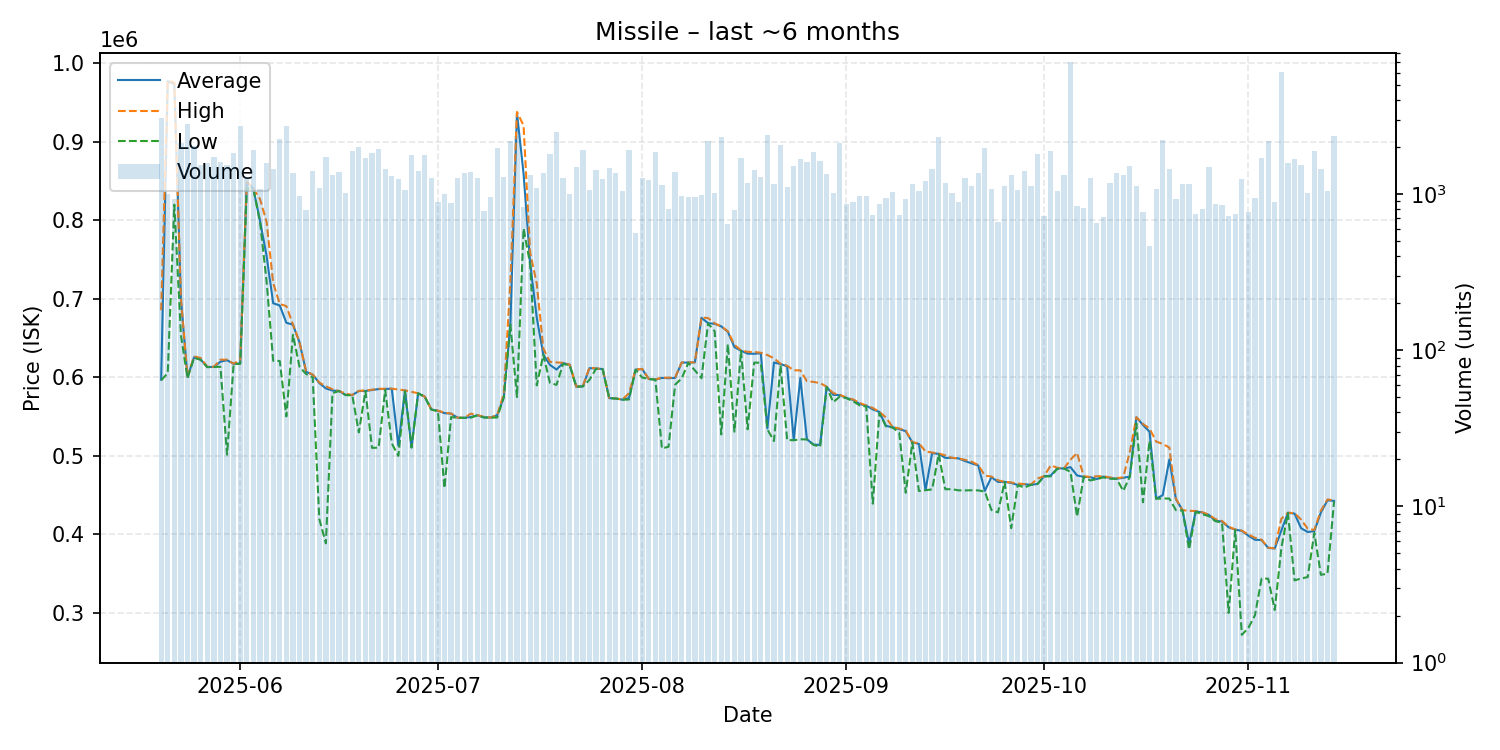

The file beside this chart, header and first rows:
date, average, highest, lowest, order_count, volume
2025-05-20, 597100, 685600, 596300, 383, 3083
2025-05-21, 977200, 977900, 605500, 367, 1004
2025-05-22, 973400, 975700, 820050, 339, 938
2025-05-23, 700000, 700200, 654100, 391, 2124
2025-05-24, 600500, 601300, 598900, 513, 2807
2025-05-25, 625700, 626800, 625100, 559, 2035
2025-05-26, 622700, 624800, 622400, 420, 1548
2025-05-27, 613400, 613500, 613000, 398, 1575
2025-05-28, 613300, 613500, 613200, 430, 1737
2025-05-29, 620000, 622600, 613600, 431, 1611
2025-05-30, 621900, 622600, 501600, 433, 1540
2025-05-31, 617300, 617500, 617100, 515, 1849
2025-06-01, 617800, 622700, 617300, 564, 2731
2025-06-02, 849200, 849300, 841000, 441, 1291
2025-06-03, 840100, 840500, 839800, 417, 1934
2025-06-04, 799600, 827200, 798200, 396, 1082
2025-06-05, 754800, 798300, 722300, 417, 1590
2025-06-06, 694500, 720300, 621200, 419, 1458
2025-06-07, 691600, 693500, 620900, 490, 2275
2025-06-08, 669600, 690800, 550300, 517, 2754
2025-06-09, 667200, 667500, 654300, 409, 1368
2025-06-10, 644600, 644700, 613500, 384, 981
2025-06-11, 607100, 607800, 604300, 336, 789
2025-06-12, 603500, 603600, 599950, 358, 1410
2025-06-13, 592800, 593500, 419550, 400, 1100
2025-06-14, 586000, 588600, 388700, 431, 1745
2025-06-15, 583300, 585000, 580000, 390, 1325
2025-06-16, 582700, 582700, 582600, 347, 1389
2025-06-17, 577700, 579300, 577400, 365, 1017
2025-06-18, 577500, 577700, 577300, 603, 1903
2025-06-19, 582700, 582900, 530000, 525, 1995
2025-06-20, 582700, 583400, 582600, 412, 1713
2025-06-21, 583900, 584300, 510300, 437, 1829
2025-06-22, 585200, 585500, 510500, 479, 1941
2025-06-23, 585300, 585500, 583950, 391, 1443
2025-06-24, 585600, 585700, 516000, 384, 1312
2025-06-25, 513200, 584600, 500000, 330, 1261
2025-06-26, 583200, 583500, 582500, 363, 1068
2025-06-27, 510900, 581700, 510700, 365, 1791
2025-06-28, 579800, 579800, 579700, 370, 1414
2025-06-29, 575500, 575600, 575300, 429, 1779
2025-06-30, 559200, 559400, 559000, 322, 1263
2025-07-01, 557600, 557700, 556900, 360, 888
2025-07-02, 554500, 555000, 459000, 370, 997
2025-07-03, 553900, 554000, 549500, 335, 884
2025-07-04, 548600, 548700, 548500, 367, 1278
2025-07-05, 548600, 548600, 548500, 409, 1374
2025-07-06, 549600, 553900, 548700, 410, 1392
2025-07-07, 551900, 552000, 551700, 330, 1279
2025-07-08, 549200, 549700, 548900, 351, 781
2025-07-09, 548900, 548900, 548800, 325, 957
2025-07-10, 551900, 552000, 549000, 339, 1990
2025-07-11, 574900, 579300, 574500, 303, 1292
2025-07-12, 668100, 722300, 667400, 441, 2180
2025-07-13, 936800, 938100, 575000, 423, 2372
2025-07-14, 859500, 920800, 789700, 294, 829
2025-07-15, 745600, 758700, 744000, 424, 1333
2025-07-16, 676300, 719600, 589900, 350, 1093
2025-07-17, 629000, 636800, 628900, 383, 1361
2025-07-18, 616000, 619900, 593200, 338, 1813
... 119 more rows
